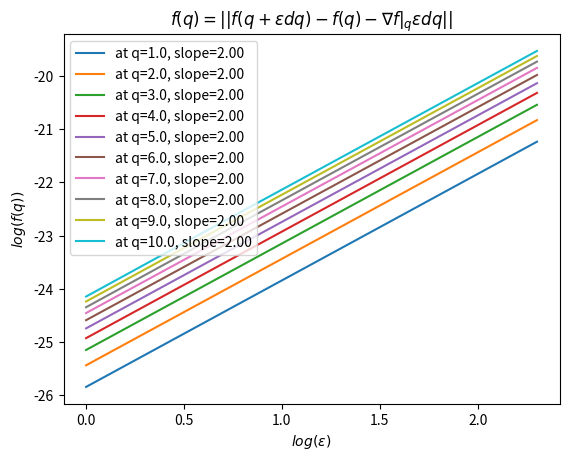

Write the Python code that produced this figure.
import numpy as np
import matplotlib.pyplot as plt

''' Function to be evaluated '''
def f(q):
    return q**3+3*q**2

''' First derivative of f(q) '''
def df(q):
    return 3*q**2+6*q

''' How to compute x axis values '''
def xAxis(q,dq,ε):
    return np.log(ε)

''' How to compute y axis values '''
def yAxis(q,dq,ε):
    return np.log(f(q+ε*dq) - f(q) - df(q)*ε*dq)

''' Calculate Slope '''
def slope(x,y):
    return np.polyfit(x, y, 1)[0]

''' Check that gradient slope is correct '''
def main():
    # Get dq something small
    dq = 1e-6

    # Get a range of ε values to evaluate the gradient at
    ε  = np.linspace(1,10,10) 

    # Evaluate at different points
    for q in np.linspace(1,10,10):
        
        # Get the x,y axis values for the plot
        x  = xAxis(q,dq,ε)
        y  = yAxis(q,dq,ε)

        # Check the slope
        s = slope(x,y)

        # Plot
        plt.plot(xAxis(q,dq,ε), yAxis(q,dq,ε), label=f'at q={q}, slope={s:0.2f}')
    
    # plt.rcParams.update({
    #     "text.usetex": True
    # })

    plt.title('$f(q)=||f(q+\\epsilon{}dq)-f(q)-\\nabla{}f|_{q}\\epsilon{}dq||$')
    plt.legend(loc="upper left")
    plt.xlabel('$log(\\epsilon{})$')
    plt.ylabel('$log(f(q))$')
    plt.show()

if __name__ == "__main__":
    main()